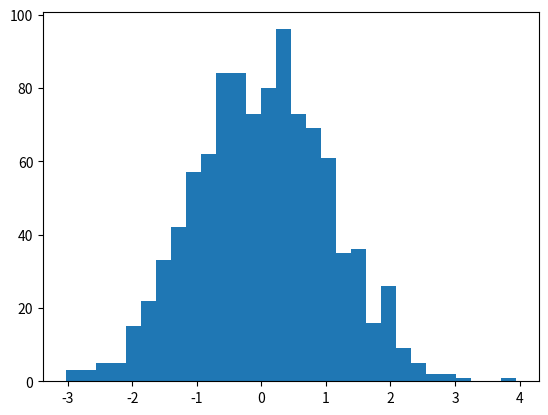

Generate this figure with matplotlib:
import numpy as np
import matplotlib.pyplot as plt

data = np.random.randn(1000)

plt.hist(data, bins=30)
plt.show()